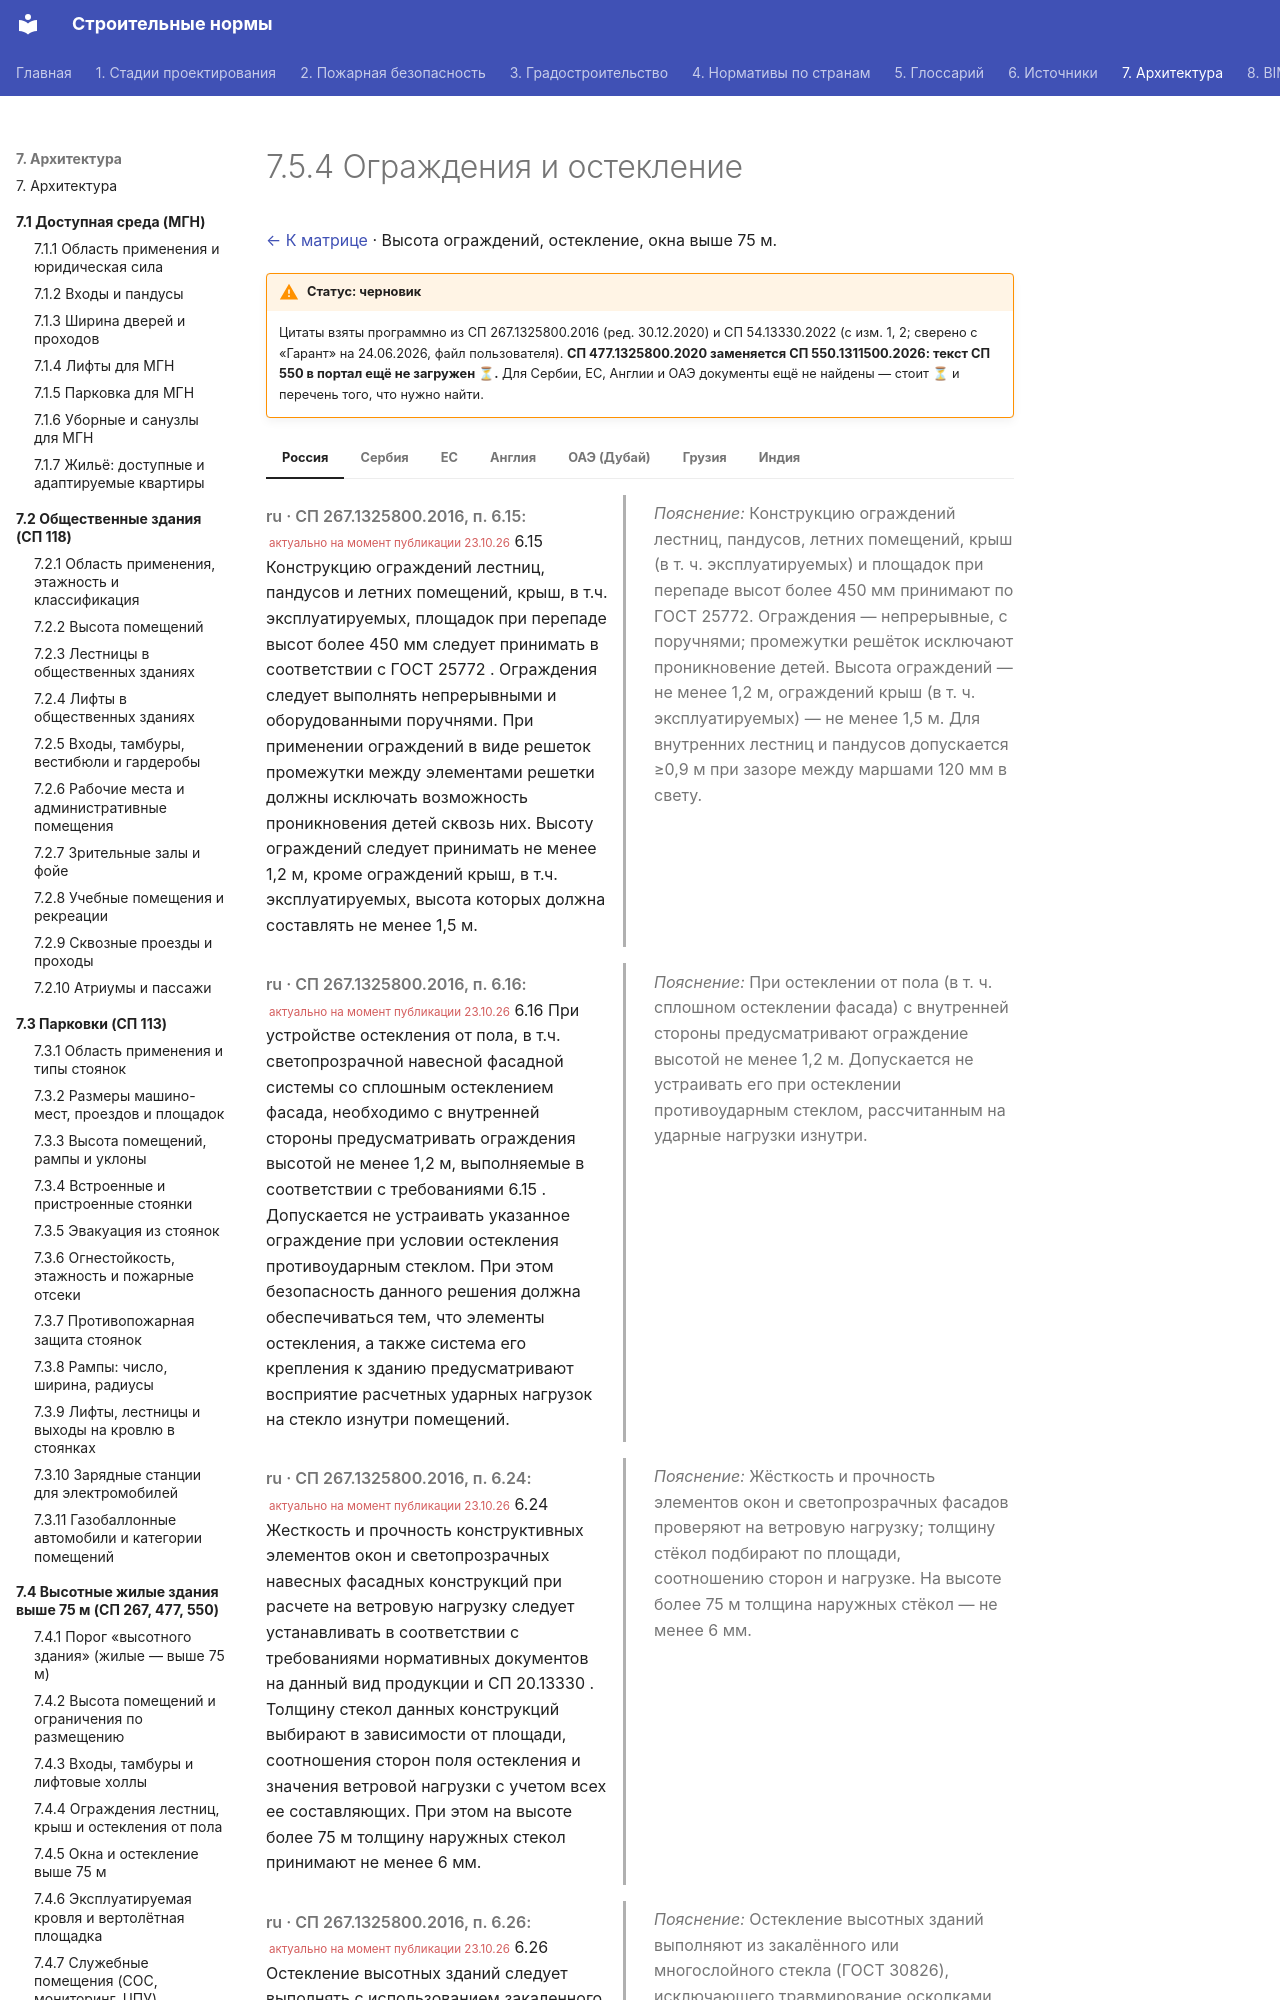

repository: kuskuznetsova-ux/building_codes · page: vysotnye-obshchestvennye/ograzhdeniya-okna/index.html · generator: mkdocs

# 7.5.4 Ограждения и остекление

[← К матрице](index.md) · Высота ограждений, остекление, окна выше 75 м.

!!! warning "Статус: черновик"
    Цитаты взяты программно из СП 267.1325800.2016 (ред. 30.12.2020) и СП 54.13330.2022 (с изм. 1, 2; сверено с «Гарант» на 24.06.2026, файл пользователя). **СП 477.1325800.2020 заменяется СП 550.1311500.2026: текст СП 550 в портал ещё не загружен ⏳.** Для Сербии, ЕС, Англии и ОАЭ документы ещё не найдены — стоит ⏳ и перечень того, что нужно найти.

=== "Россия"

    <div class="pair" markdown>
    <div class="orig" markdown>

    *ru · СП 267.1325800.2016, п. 6.15:* <small class="actual">актуально на момент публикации 23.10.26</small> 6.15 Конструкцию ограждений лестниц, пандусов и летних помещений, крыш, в т.ч. эксплуатируемых, площадок при перепаде высот более 450 мм следует принимать в соответствии с ГОСТ 25772 . Ограждения следует выполнять непрерывными и оборудованными поручнями. При применении ограждений в виде решеток промежутки между элементами решетки должны исключать возможность проникновения детей сквозь них. Высоту ограждений следует принимать не менее 1,2 м, кроме ограждений крыш, в т.ч. эксплуатируемых, высота которых должна составлять не менее 1,5 м.

    </div>
    <div class="ru" markdown>

    *Пояснение:* Конструкцию ограждений лестниц, пандусов, летних помещений, крыш (в т. ч. эксплуатируемых) и площадок при перепаде высот более 450 мм принимают по ГОСТ 25772. Ограждения — непрерывные, с поручнями; промежутки решёток исключают проникновение детей. Высота ограждений — не менее 1,2 м, ограждений крыш (в т. ч. эксплуатируемых) — не менее 1,5 м. Для внутренних лестниц и пандусов допускается ≥0,9 м при зазоре между маршами 120 мм в свету.

    </div>
    </div>

    <div class="pair" markdown>
    <div class="orig" markdown>

    *ru · СП 267.1325800.2016, п. 6.16:* <small class="actual">актуально на момент публикации 23.10.26</small> 6.16 При устройстве остекления от пола, в т.ч. светопрозрачной навесной фасадной системы со сплошным остеклением фасада, необходимо с внутренней стороны предусматривать ограждения высотой не менее 1,2 м, выполняемые в соответствии с требованиями 6.15 . Допускается не устраивать указанное ограждение при условии остекления противоударным стеклом. При этом безопасность данного решения должна обеспечиваться тем, что элементы остекления, а также система его крепления к зданию предусматривают восприятие расчетных ударных нагрузок на стекло изнутри помещений.

    </div>
    <div class="ru" markdown>

    *Пояснение:* При остеклении от пола (в т. ч. сплошном остеклении фасада) с внутренней стороны предусматривают ограждение высотой не менее 1,2 м. Допускается не устраивать его при остеклении противоударным стеклом, рассчитанным на ударные нагрузки изнутри.

    </div>
    </div>

    <div class="pair" markdown>
    <div class="orig" markdown>

    *ru · СП 267.1325800.2016, п. 6.24:* <small class="actual">актуально на момент публикации 23.10.26</small> 6.24 Жесткость и прочность конструктивных элементов окон и светопрозрачных навесных фасадных конструкций при расчете на ветровую нагрузку следует устанавливать в соответствии с требованиями нормативных документов на данный вид продукции и СП 20.13330 . Толщину стекол данных конструкций выбирают в зависимости от площади, соотношения сторон поля остекления и значения ветровой нагрузки с учетом всех ее составляющих. При этом на высоте более 75 м толщину наружных стекол принимают не менее 6 мм.

    </div>
    <div class="ru" markdown>

    *Пояснение:* Жёсткость и прочность элементов окон и светопрозрачных фасадов проверяют на ветровую нагрузку; толщину стёкол подбирают по площади, соотношению сторон и нагрузке. На высоте более 75 м толщина наружных стёкол — не менее 6 мм.

    </div>
    </div>

    <div class="pair" markdown>
    <div class="orig" markdown>

    *ru · СП 267.1325800.2016, п. 6.26:* <small class="actual">актуально на момент публикации 23.10.26</small> 6.26 Остекление высотных зданий следует выполнять с использованием закаленного либо многослойного стекла по ГОСТ 30826 , не допускающего травмирования людей, находящихся как внутри помещений, так и снаружи, осколками стекол и фрагментами перечисленных элементов в случае разрушения светопрозрачных конструкций, в т.ч. при пожаре или ЧС.

    </div>
    <div class="ru" markdown>
